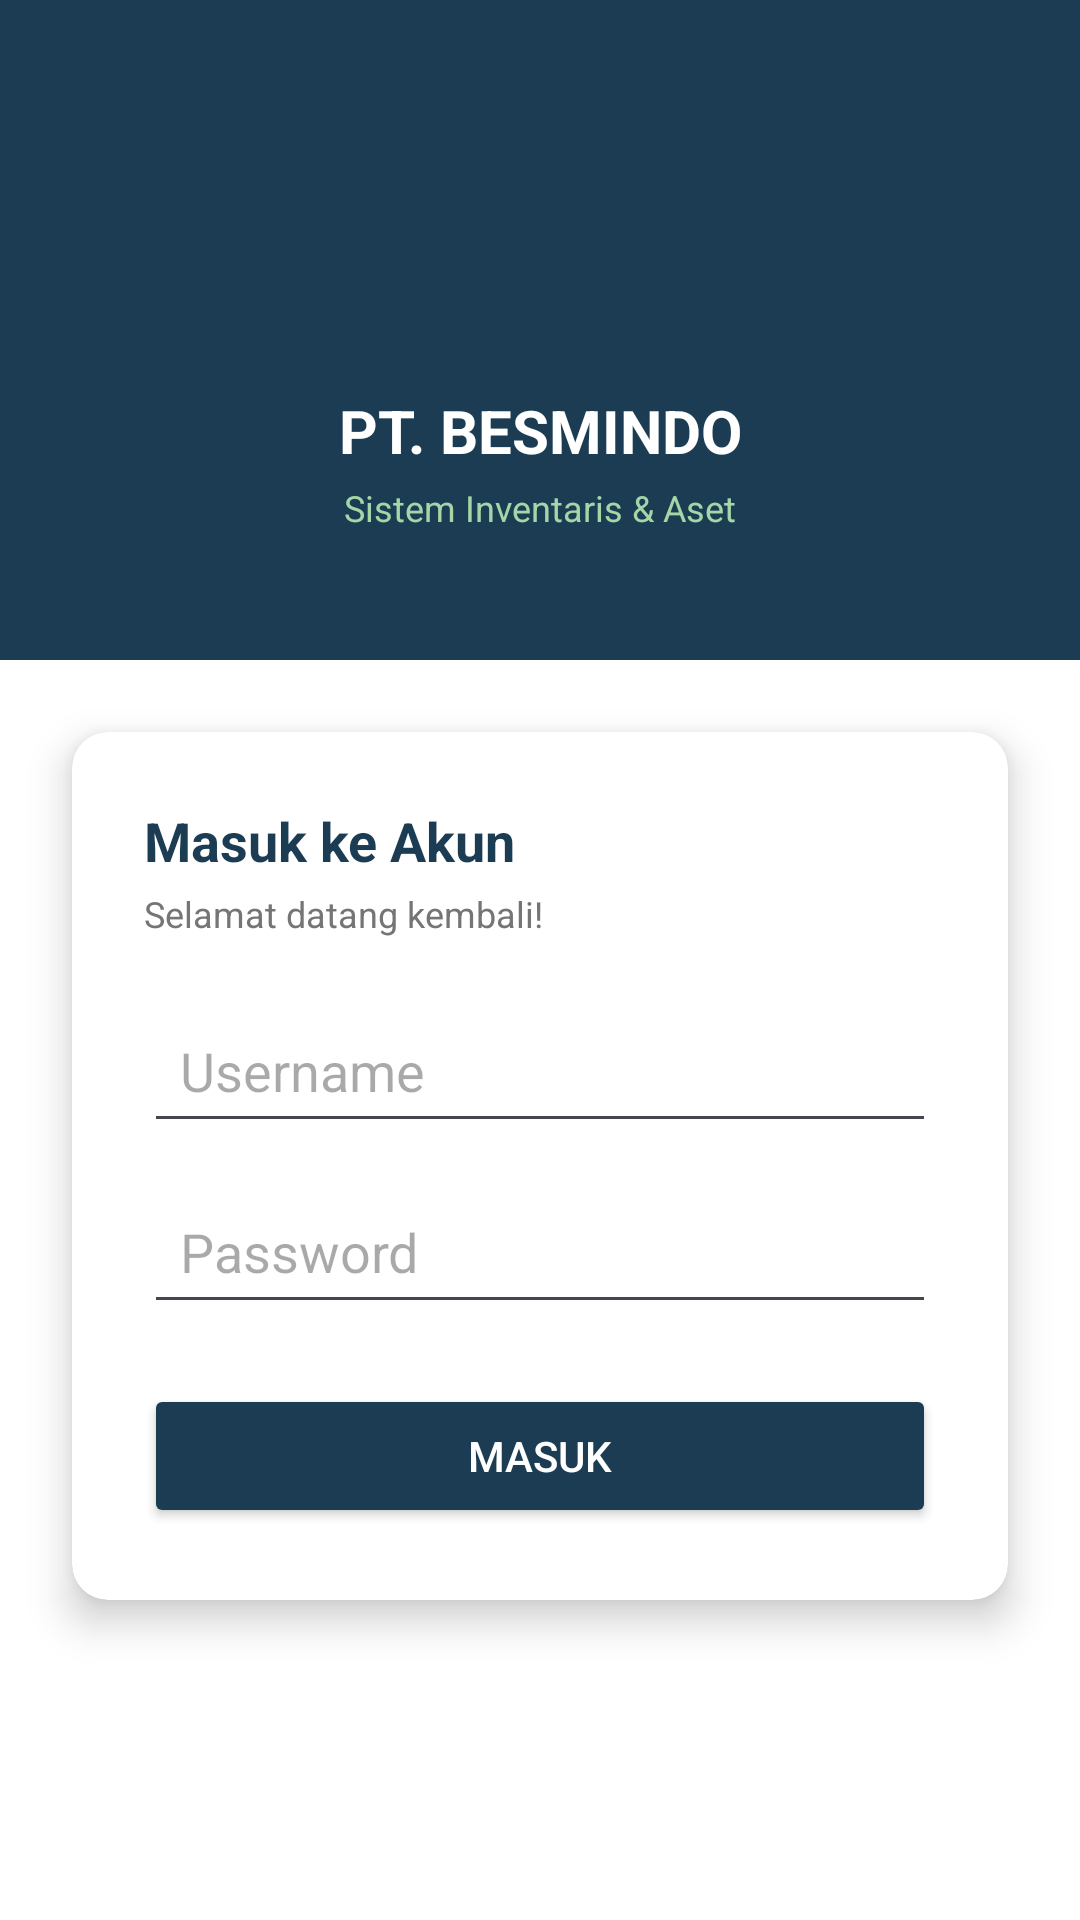

Layout XML and referenced resources for this Android screen:
<!-- AndroidManifest.xml: application theme Theme.Syabilgrape -->
<!-- res/layout/activity_login.xml -->
<?xml version="1.0" encoding="utf-8"?>
<androidx.constraintlayout.widget.ConstraintLayout
    xmlns:android="http://schemas.android.com/apk/res/android"
    xmlns:app="http://schemas.android.com/apk/res-auto"
    android:layout_width="match_parent"
    android:layout_height="match_parent"
    android:background="@color/colorWhite">

    <View
        android:id="@+id/viewHeader"
        android:layout_width="0dp"
        android:layout_height="220dp"
        android:background="@color/colorPrimary"
        app:layout_constraintEnd_toEndOf="parent"
        app:layout_constraintStart_toStartOf="parent"
        app:layout_constraintTop_toTopOf="parent" />

    <ImageView
        android:id="@+id/ivLogo"
        android:layout_width="90dp"
        android:layout_height="90dp"
        android:layout_marginTop="32dp"
        android:src="@drawable/logo_besmindo"
        app:layout_constraintEnd_toEndOf="parent"
        app:layout_constraintStart_toStartOf="parent"
        app:layout_constraintTop_toTopOf="parent" />

    <TextView
        android:id="@+id/tvAppName"
        android:layout_width="wrap_content"
        android:layout_height="wrap_content"
        android:layout_marginTop="8dp"
        android:text="PT. BESMINDO"
        android:textColor="@color/colorWhite"
        android:textSize="20sp"
        android:textStyle="bold"
        app:layout_constraintEnd_toEndOf="parent"
        app:layout_constraintStart_toStartOf="parent"
        app:layout_constraintTop_toBottomOf="@id/ivLogo" />

    <TextView
        android:id="@+id/tvSubtitle"
        android:layout_width="wrap_content"
        android:layout_height="wrap_content"
        android:layout_marginTop="4dp"
        android:text="Sistem Inventaris &amp; Aset"
        android:textColor="#A5D6A7"
        android:textSize="12sp"
        app:layout_constraintEnd_toEndOf="parent"
        app:layout_constraintStart_toStartOf="parent"
        app:layout_constraintTop_toBottomOf="@id/tvAppName" />

    <androidx.cardview.widget.CardView
        android:id="@+id/cardLogin"
        android:layout_width="0dp"
        android:layout_height="wrap_content"
        android:layout_marginStart="24dp"
        android:layout_marginTop="24dp"
        android:layout_marginEnd="24dp"
        app:cardCornerRadius="12dp"
        app:cardElevation="8dp"
        app:layout_constraintEnd_toEndOf="parent"
        app:layout_constraintStart_toStartOf="parent"
        app:layout_constraintTop_toBottomOf="@id/viewHeader">

        <LinearLayout
            android:layout_width="match_parent"
            android:layout_height="wrap_content"
            android:orientation="vertical"
            android:padding="24dp">

            <TextView
                android:layout_width="wrap_content"
                android:layout_height="wrap_content"
                android:text="Masuk ke Akun"
                android:textColor="@color/colorPrimary"
                android:textSize="18sp"
                android:textStyle="bold" />

            <TextView
                android:layout_width="wrap_content"
                android:layout_height="wrap_content"
                android:layout_marginTop="4dp"
                android:text="Selamat datang kembali!"
                android:textColor="@color/colorSubText"
                android:textSize="12sp" />

            <EditText
                android:id="@+id/etUsername"
                android:layout_width="match_parent"
                android:layout_height="wrap_content"
                android:layout_marginTop="20dp"
                android:hint="Username"
                android:inputType="text"
                android:padding="12dp" />

            <EditText
                android:id="@+id/etPassword"
                android:layout_width="match_parent"
                android:layout_height="wrap_content"
                android:layout_marginTop="12dp"
                android:hint="Password"
                android:inputType="textPassword"
                android:padding="12dp" />

            <Button
                android:id="@+id/btnLogin"
                android:layout_width="match_parent"
                android:layout_height="wrap_content"
                android:layout_marginTop="20dp"
                android:backgroundTint="@color/colorPrimary"
                android:text="Masuk"
                android:textColor="@color/colorWhite" />

        </LinearLayout>
    </androidx.cardview.widget.CardView>

</androidx.constraintlayout.widget.ConstraintLayout>
<!-- resources referenced by this layout -->
<resources>
  <color name="colorPrimary">#1B3C53</color>
  <color name="colorSubText">#757575</color>
  <color name="colorWhite">#FFFFFF</color>
  <style name="Theme.Syabilgrape" parent="Base.Theme.Syabilgrape" />
  <style name="Base.Theme.Syabilgrape" parent="Theme.Material3.DayNight.NoActionBar">
          
          
      </style>
</resources>
